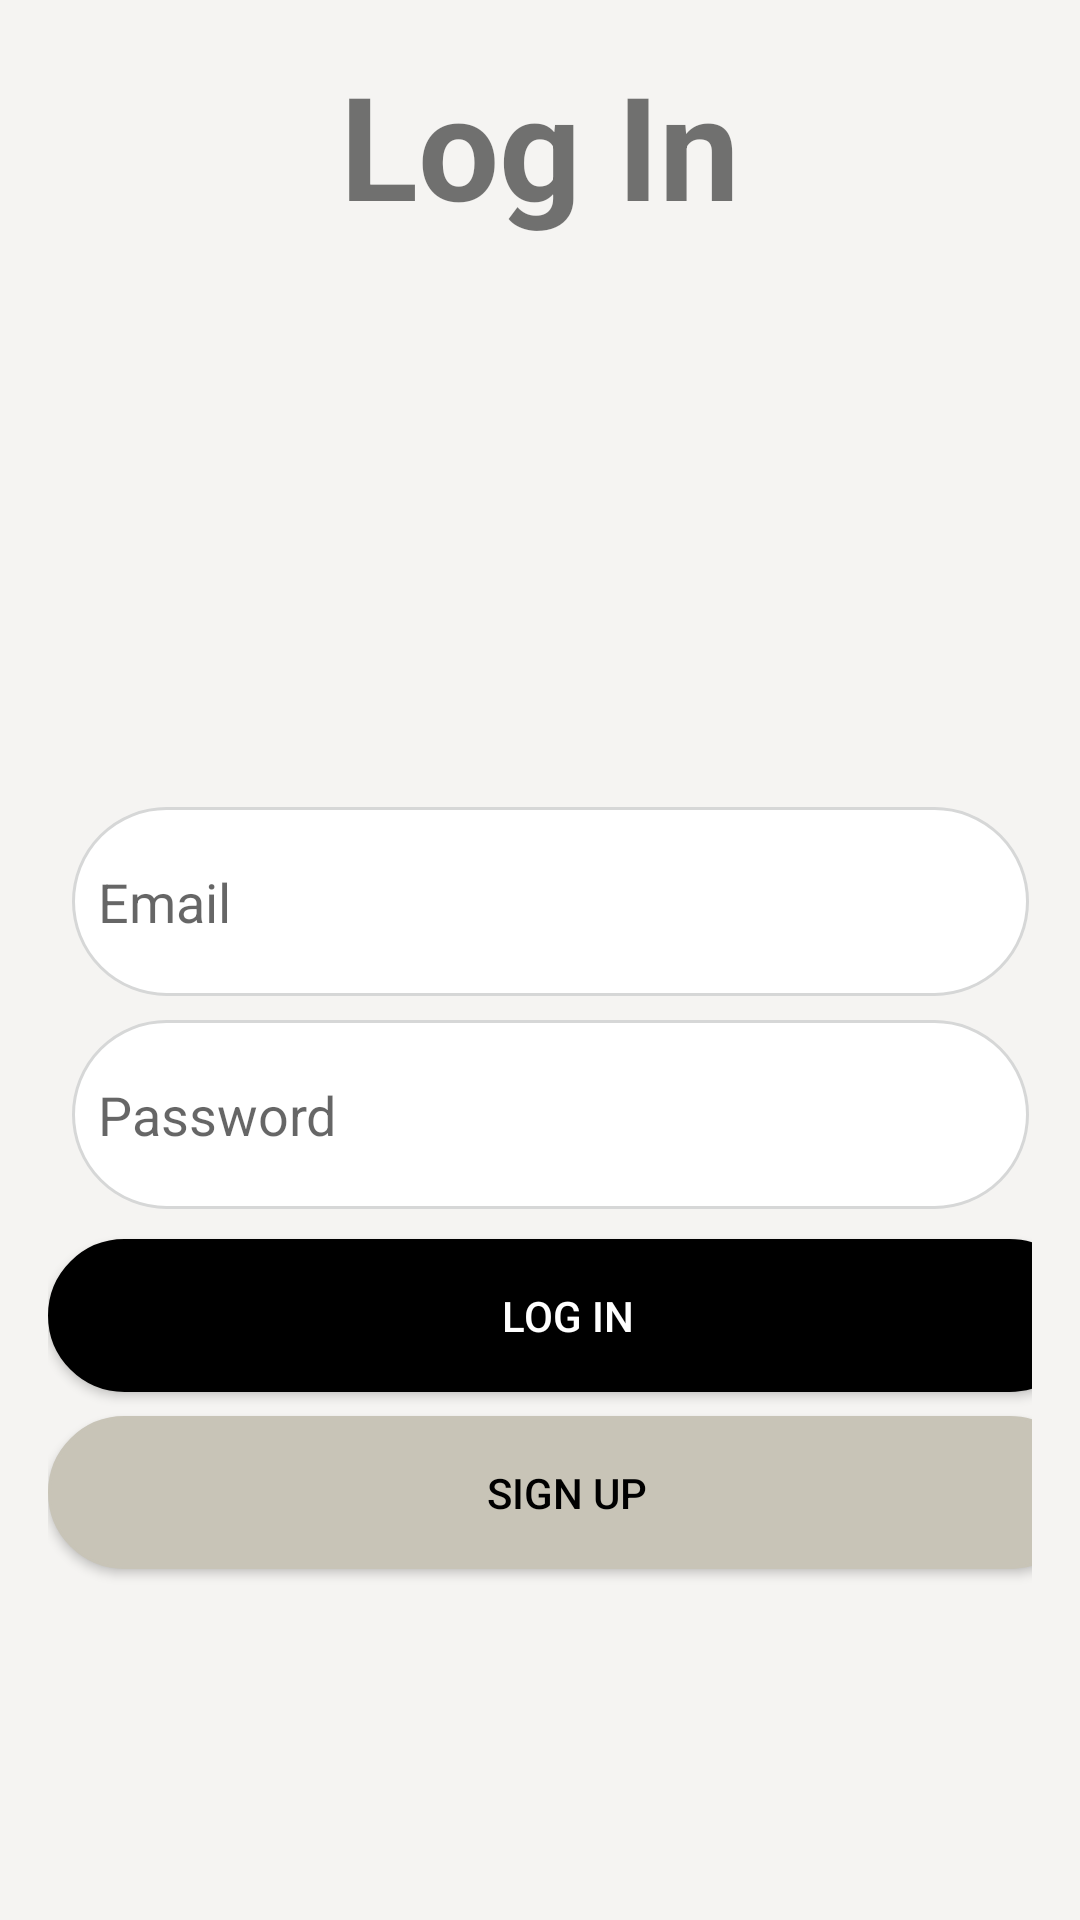

Android layout source for this screen:
<!-- AndroidManifest.xml: application theme Theme.Healthapp11 -->
<!-- res/layout/activity_login.xml -->
<?xml version="1.0" encoding="utf-8"?>
<androidx.constraintlayout.widget.ConstraintLayout xmlns:android="http://schemas.android.com/apk/res/android"
    xmlns:app="http://schemas.android.com/apk/res-auto"
    xmlns:tools="http://schemas.android.com/tools"
    android:layout_width="match_parent"
    android:layout_height="match_parent"
    android:background="@color/beige"
    android:padding="16dp">

    <ImageView
        android:id="@+id/imageView"
        android:layout_width="wrap_content"
        android:layout_height="wrap_content"
        android:src="@drawable/logo"
        android:contentDescription="@string/logo_desc"
        app:layout_constraintTop_toTopOf="parent"
        app:layout_constraintBottom_toTopOf="@id/titleTextView"
        app:layout_constraintStart_toStartOf="parent"
        app:layout_constraintEnd_toEndOf="parent"
        app:layout_constraintVertical_chainStyle="packed"
        android:layout_marginBottom="16dp" />

    <TextView
        android:id="@+id/titleTextView"
        android:layout_width="wrap_content"
        android:layout_height="wrap_content"
        android:text="Log In"
        android:textSize="48sp"
        android:textStyle="bold"
        app:layout_constraintTop_toBottomOf="@id/imageView"
        app:layout_constraintStart_toStartOf="parent"
        app:layout_constraintEnd_toEndOf="parent"
        android:layout_marginBottom="32dp" />

    <EditText
        android:id="@+id/emailEditText"
        android:layout_width="319dp"
        android:layout_height="63dp"
        android:layout_marginStart="8dp"
        android:hint="  Email"
        android:layout_marginTop="253dp"
        android:background="@drawable/edittext_white"
        app:layout_constraintStart_toStartOf="parent"
        app:layout_constraintTop_toTopOf="parent"
        />

    <EditText
        android:id="@+id/passwordEditText"
        android:layout_width="319dp"
        android:layout_height="63dp"
        android:layout_marginStart="8dp"
        android:layout_marginTop="8dp"
        android:hint="  Password"
        android:inputType="textPassword"
        android:background="@drawable/edittext_white"
        app:layout_constraintStart_toStartOf="parent"
        app:layout_constraintTop_toBottomOf="@id/emailEditText" />

    <android.widget.Button
        android:id="@+id/loginButton"
        android:layout_width="346dp"
        android:layout_height="51dp"
        android:layout_marginTop="10dp"
        android:background="@drawable/button_round_black"
        android:text="LOG IN"
        android:textColor="@color/white"
        app:layout_constraintStart_toStartOf="parent"
        app:layout_constraintTop_toBottomOf="@id/passwordEditText" />

    <android.widget.Button
        android:id="@+id/signupButton"
        android:layout_width="346dp"
        android:layout_height="51dp"
        android:layout_marginTop="8dp"
        android:background="@drawable/button_round_beige"
        android:text="Sign Up"
        android:textColor="@color/black"
        app:layout_constraintStart_toStartOf="parent"
        app:layout_constraintTop_toBottomOf="@id/loginButton" />
</androidx.constraintlayout.widget.ConstraintLayout>
<!-- resources referenced by this layout -->
<resources>
  <color name="beige">#F5F4F2</color>
  <color name="black">#FF000000</color>
  <color name="white">#FFFFFFFF</color>
  <!-- drawable button_round_beige (drawable) -->
  <?xml version="1.0" encoding="utf-8"?>
  <shape xmlns:android="http://schemas.android.com/apk/res/android"
      android:shape="rectangle">
  
      <solid android:color="@color/deep_beige"/>
      <stroke
          android:width="1dp"
          android:color="@color/deep_beige" />
      <size
          android:width="36dp"
          android:height="50dp" />
      <corners android:radius="30dp" />
  </shape>
  <!-- drawable button_round_black (drawable) -->
  <?xml version="1.0" encoding="utf-8"?>
  <shape xmlns:android="http://schemas.android.com/apk/res/android"
  >
  
      <solid android:color="@color/black"/>
      <stroke
          android:width="1dp"
          android:color="@color/black" />
      <size
          android:width="36dp"
          android:height="50dp" />
      <corners android:radius="30dp" />
  </shape>
  <!-- drawable edittext_white (drawable) -->
  <?xml version="1.0" encoding="utf-8"?>
  <shape xmlns:android="http://schemas.android.com/apk/res/android"
      android:padding="10dp"
      android:shape="rectangle" >
      <solid android:color="?android:attr/colorBackground" />
      <corners
          android:radius="100dp"/>
      <stroke
          android:width="1dp"
          android:color="?attr/colorButtonNormal" />
  </shape>
  <string name="logo_desc">Health App Logo</string>
  <style name="Theme.Healthapp11" parent="Theme.MaterialComponents.DayNight.DarkActionBar">
          
          <item name="colorPrimary">@color/purple_500</item>
          <item name="colorPrimaryVariant">@color/purple_700</item>
          <item name="colorOnPrimary">@color/white</item>
          
          <item name="colorSecondary">@color/teal_200</item>
          <item name="colorSecondaryVariant">@color/teal_700</item>
          <item name="colorOnSecondary">@color/black</item>
          
          <item name="android:statusBarColor">?attr/colorPrimaryVariant</item>
          
      </style>
  <color name="deep_beige">#C8C4B7</color>
  <color name="purple_500">#FF6200EE</color>
  <color name="purple_700">#FF3700B3</color>
  <color name="teal_200">#FF03DAC5</color>
  <color name="teal_700">#FF018786</color>
</resources>
